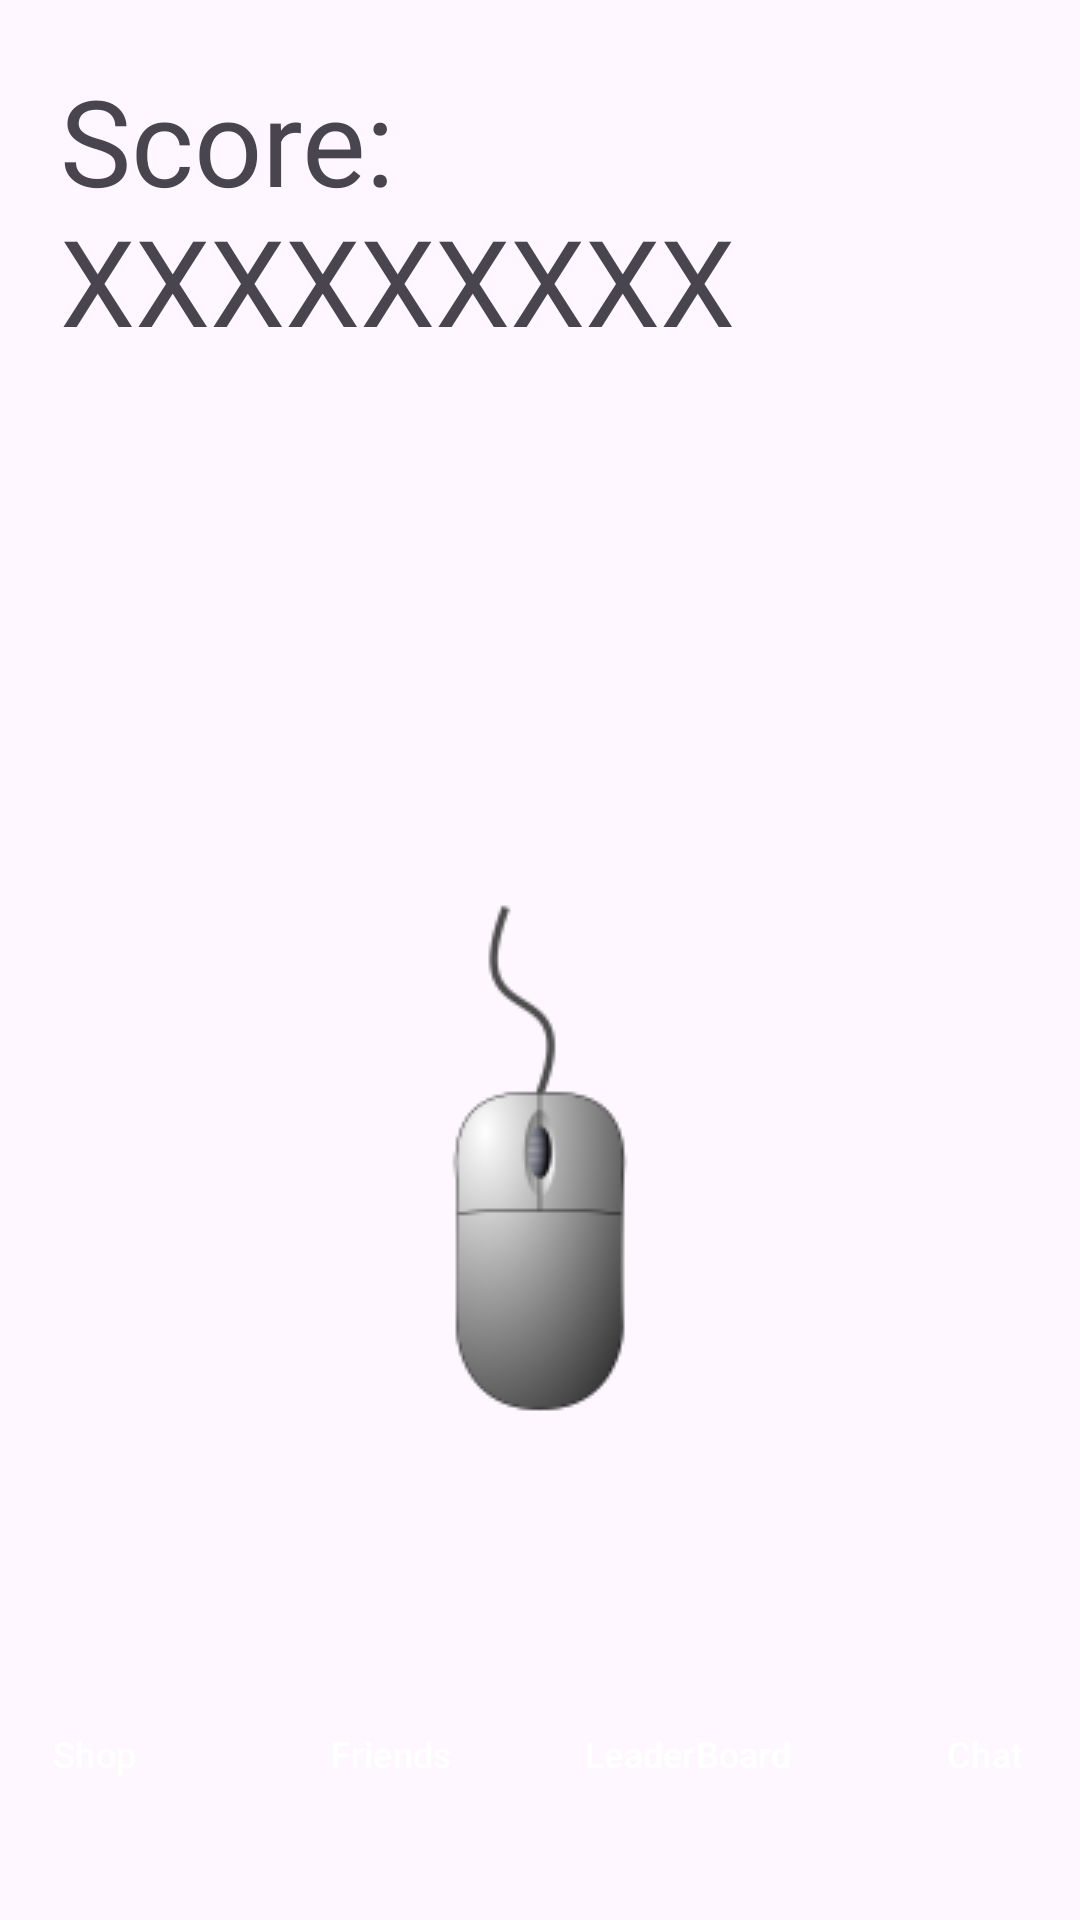

Here is an Android app screen rendered from its layout file. Give the layout XML and the strings, colors and styles it references.
<!-- AndroidManifest.xml: application theme Theme.Mousketeers -->
<!-- res/layout/activity_home_page.xml -->
<?xml version="1.0" encoding="utf-8"?>
<RelativeLayout xmlns:android="http://schemas.android.com/apk/res/android"
    xmlns:app="http://schemas.android.com/apk/res-auto"
    xmlns:tools="http://schemas.android.com/tools"
    android:id="@+id/main"
    android:layout_width="match_parent"
    android:layout_height="match_parent"
    tools:context=".MainActivity">

    <LinearLayout
        android:layout_width="match_parent"
        android:layout_height="wrap_content"
        android:gravity="center"
        android:orientation="vertical">

        <TextView
            android:id="@+id/TextScore"
            android:layout_width="wrap_content"
            android:layout_height="wrap_content"
            android:text="@string/score_xxxxxxxxx"
            android:layout_gravity="center"
            android:textSize="40sp"
            android:padding="20dp"/>

        <ImageButton
            android:id="@+id/imageButton"
            android:layout_width="192dp"
            android:layout_height="192dp"
            android:layout_margin="150dp"
            app:srcCompat="@drawable/clicker_icon"
            android:scaleType="fitXY"
            android:background="@android:color/transparent"
            android:contentDescription="@string/clicker_button"/>
    </LinearLayout>


    <LinearLayout
        android:layout_width="match_parent"
        android:layout_height="wrap_content"
        android:gravity="center"
        android:orientation="horizontal"
        android:layout_alignParentBottom="true"
        android:padding="6dp">

        <Button
            android:id="@+id/home_page_shop_button"
            android:layout_width="95dp"
            android:layout_height="95dp"
            android:backgroundTint="#0016A6"
            android:text="@string/shop"
            android:textColor="@color/white"
            android:textSize="12sp"
            android:layout_margin="2dp"
            style="?android:attr/buttonBarButtonStyle" />

        <Button
            android:id="@+id/home_page_friends_button"
            android:layout_width="95dp"
            android:layout_height="95dp"
            android:backgroundTint="#0016A6"
            android:textColor="@color/white"
            android:text="@string/friends"
            android:textSize="12sp"
            android:layout_margin="2dp"
            style="?android:attr/buttonBarButtonStyle" />

        <Button
            android:id="@+id/home_page_leaderboard_button"
            android:layout_width="95dp"
            android:layout_height="95dp"
            android:backgroundTint="#0016A6"
            android:textColor="@color/white"
            android:text="@string/leaderboard"
            android:textSize="12sp"
            android:layout_margin="2dp"
            style="?android:attr/buttonBarButtonStyle" />

        <Button
            android:id="@+id/home_page_chat_button"
            android:layout_width="95dp"
            android:layout_height="95dp"
            android:backgroundTint="#0016A6"
            android:text="@string/chat"
            android:textColor="@color/white"
            android:textSize="12sp"
            android:layout_margin="2dp"
            style="?android:attr/buttonBarButtonStyle" />

    </LinearLayout>

</RelativeLayout>
<!-- resources referenced by this layout -->
<resources>
  <!-- drawable clicker_icon: png bitmap (drawable-xxxhdpi, 7811 bytes) -->
  <string name="chat">Chat</string>
  <string name="clicker_button">Clicker Button</string>
  <string name="friends">Friends</string>
  <string name="leaderboard">LeaderBoard</string>
  <string name="score_xxxxxxxxx">Score: XXXXXXXXX</string>
  <string name="shop">Shop</string>
  <style name="Theme.Mousketeers" parent="Base.Theme.Mousketeers" />
  <style name="Base.Theme.Mousketeers" parent="Theme.Material3.DayNight.NoActionBar">
          
          
      </style>
  <!-- not gathered from this repository: default colours our renderer supplied (Android Studio template values) -->
  <color name="white">#FFFFFFFF</color>
</resources>
